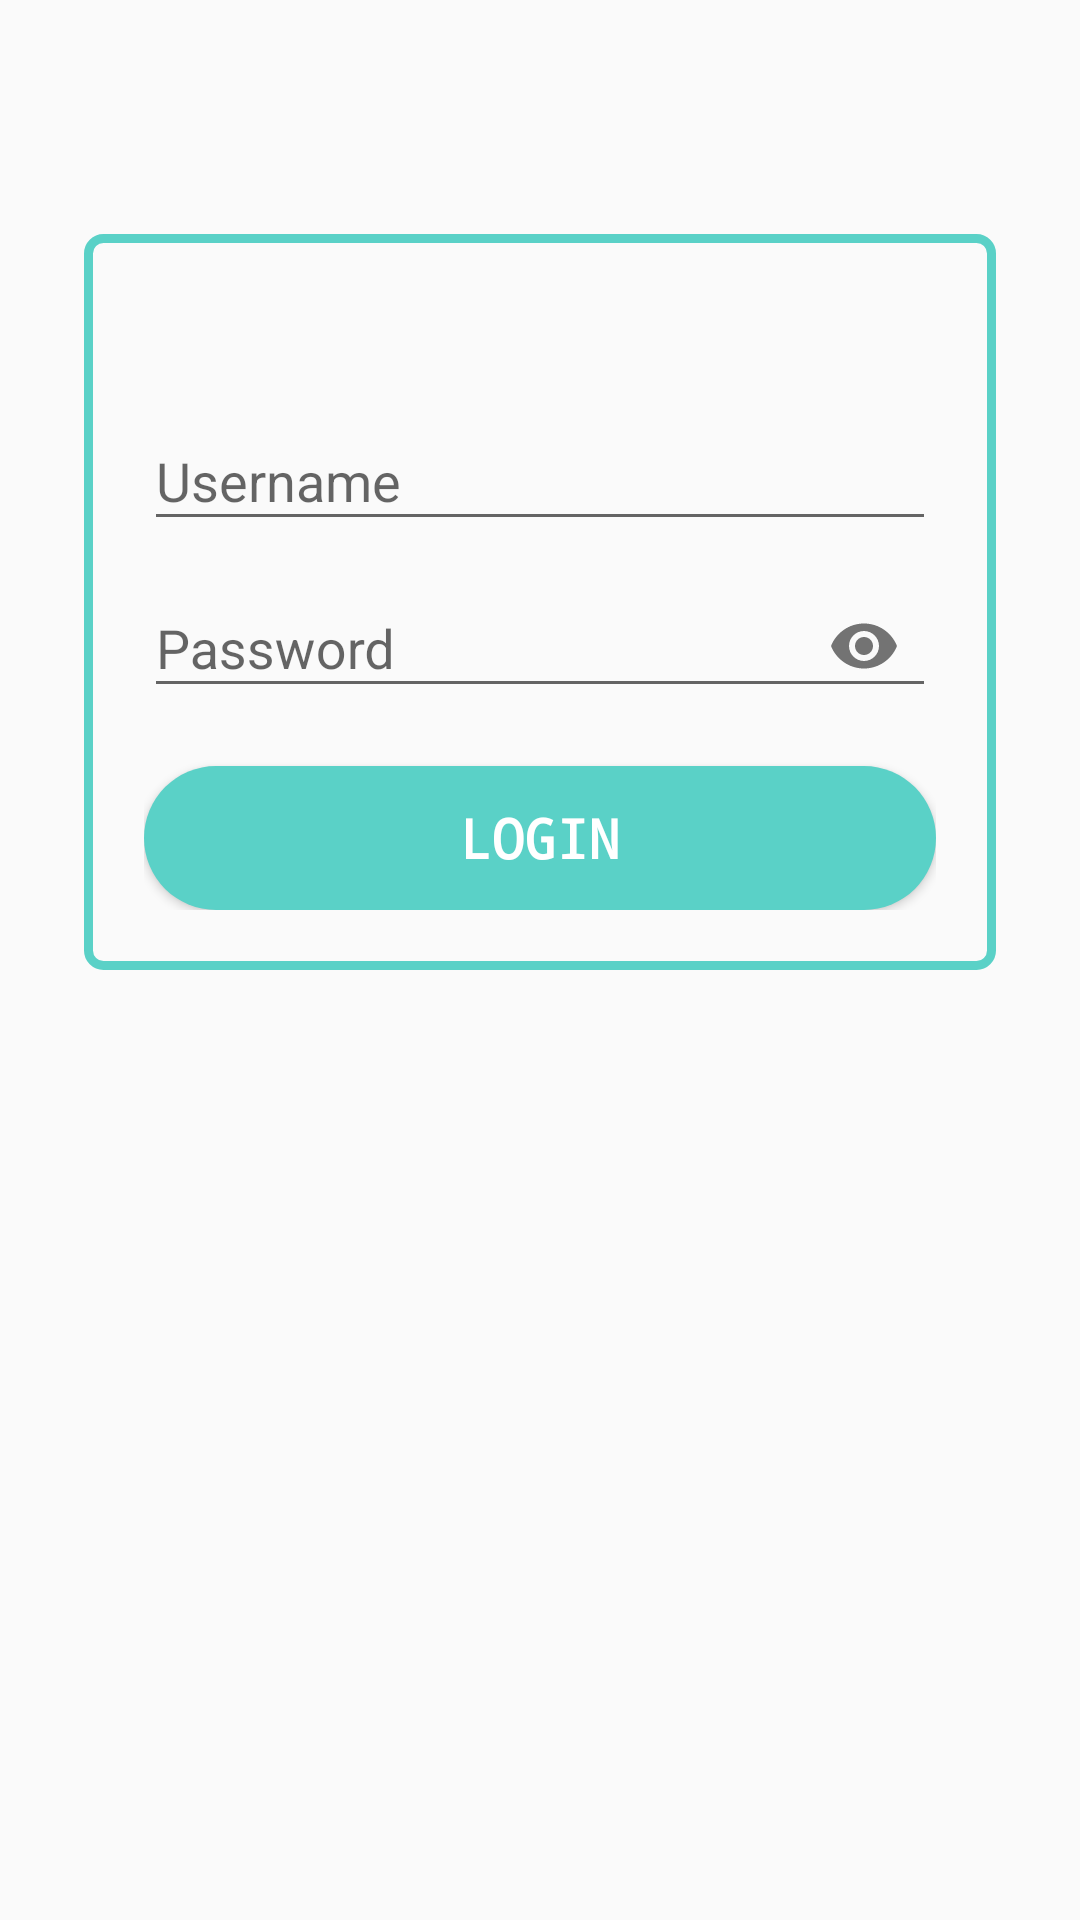

Produce the Android XML layout that renders to this screen, including the resource entries it uses.
<!-- AndroidManifest.xml: application theme AppTheme -->
<!-- res/layout/password_dialog.xml -->
<?xml version="1.0" encoding="utf-8"?>

<LinearLayout xmlns:android="http://schemas.android.com/apk/res/android"
    android:layout_width="match_parent"
    android:layout_height="match_parent"
    xmlns:app="http://schemas.android.com/apk/res-auto"
    android:orientation="vertical"
    android:padding="8dp">

    <ScrollView
        android:id="@+id/mainScrollView"
        android:layout_width="match_parent"
        android:layout_height="400dp">

        <RelativeLayout
            android:layout_width="match_parent"
            android:layout_height="match_parent"
            android:orientation="vertical"
            android:scrollbarAlwaysDrawVerticalTrack="true">

            <RelativeLayout
                android:id="@+id/shapeLogin"
                android:layout_width="fill_parent"
                android:layout_height="wrap_content"
                android:layout_below="@+id/login_title"
                android:layout_marginLeft="20dp"
                android:layout_marginRight="20dp"
                android:layout_marginTop="70dp"
                android:background="@drawable/custom_shape"
                android:elevation="4dp"
                android:orientation="vertical"
                android:padding="20dp">

                <LinearLayout
                    android:layout_width="fill_parent"
                    android:layout_height="wrap_content"
                    android:orientation="vertical"
                    android:paddingTop="30dp">

                    <android.support.design.widget.TextInputLayout
                        android:layout_width="match_parent"
                        android:layout_height="wrap_content">

                        <EditText
                            android:id="@+id/txtUserLogin"
                            android:layout_width="fill_parent"
                            android:layout_height="wrap_content"
                            android:drawableTint="@color/colorWhite"
                            android:hint="Username"
                            android:inputType="textEmailAddress"
                            android:singleLine="true" />
                    </android.support.design.widget.TextInputLayout>

                    <android.support.design.widget.TextInputLayout
                        android:layout_width="match_parent"
                        android:layout_height="wrap_content"
                        app:passwordToggleEnabled="true">

                        <EditText
                            android:id="@+id/txtUserPassword"
                            android:layout_width="fill_parent"
                            android:layout_height="wrap_content"
                            android:layout_marginTop="16dp"
                            android:drawableTint="@color/colorWhite"
                            android:hint="Password"
                            android:inputType="textPassword"
                            android:singleLine="true" />
                    </android.support.design.widget.TextInputLayout>

                    <Button
                        android:id="@+id/btnLogin"
                        android:layout_width="fill_parent"
                        android:layout_height="fill_parent"
                        android:layout_marginTop="16dp"
                        android:background="@drawable/background_button"
                        android:text="LOGIN"
                        android:textAllCaps="false"
                        android:elevation="4dp"
                        android:textColor="@color/colorWhite"
                        android:textSize="18sp"
                        android:textStyle="bold"
                        android:typeface="monospace" />
                </LinearLayout>
            </RelativeLayout>

            <ImageButton
                android:id="@+id/user_profile_photo"
                android:layout_width="80dp"
                android:layout_height="80dp"
                android:background="@drawable/icon_launcher_app_survey"
                android:layout_below="@+id/login_title"
                android:layout_marginTop="30dp"
                android:layout_centerHorizontal="true"
                android:elevation="4dp" />
        </RelativeLayout>
    </ScrollView>

</LinearLayout>
<!-- resources referenced by this layout -->
<resources>
  <color name="colorWhite">#FFFFFF</color>
  <!-- drawable background_button (drawable) -->
  <?xml version="1.0" encoding="utf-8"?>
  
  <shape xmlns:android="http://schemas.android.com/apk/res/android">
      <corners
          android:radius="100dp"/>
      <padding
          android:left="2dp"
          android:right="2dp"
          android:top="2dp"
          android:bottom="2dp"/>
  
      <solid
          android:color="@color/colorPrimary"/>
  
  </shape>
  <!-- drawable custom_shape (drawable) -->
  <?xml version="1.0" encoding="utf-8"?>
  
  <shape xmlns:android="http://schemas.android.com/apk/res/android"
      android:shape="rectangle" >
  
      <corners android:radius="5dp" />
  
  
      <stroke
          android:width="3dp"
          android:color="@color/colorPrimary" />
  
      <corners
          android:bottomLeftRadius="5dp"
          android:bottomRightRadius="5dp"
          android:topLeftRadius="5dp"
          android:topRightRadius="5dp" />
  
  </shape>
  <!-- drawable icon_launcher_app_survey: png bitmap (mipmap-xhdpi, 11242 bytes) -->
  <style name="AppTheme" parent="Theme.AppCompat.Light.NoActionBar">
          
          <item name="colorPrimary">@color/colorPrimary</item>
          <item name="colorPrimaryDark">@color/colorPrimaryDark</item>
          <item name="colorAccent">@color/colorAccent</item>
      </style>
  <color name="colorPrimary">#5ad1c7</color>
  <color name="colorPrimaryDark">#27a2b0</color>
  <color name="colorAccent">#919191</color>
</resources>
